Run: headless pygame with SDL's dummy video driver; simulated clock (each Clock.tick advances the game by its frame time, no real sleeping); random seed 0; keys injected as events and as key.get_pressed() state; mouse plan: one left click at the window centre at the start of phase 2, then a move to the lower-right quarter at the start of phase 3.
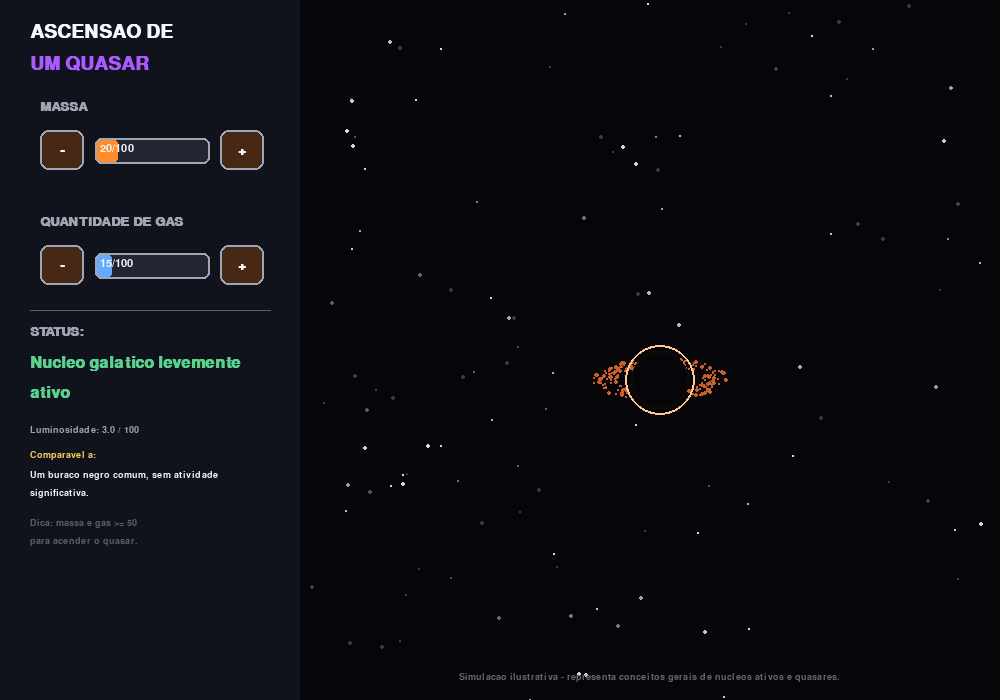
Frame 1 of 4 · flips 1–60 · no input
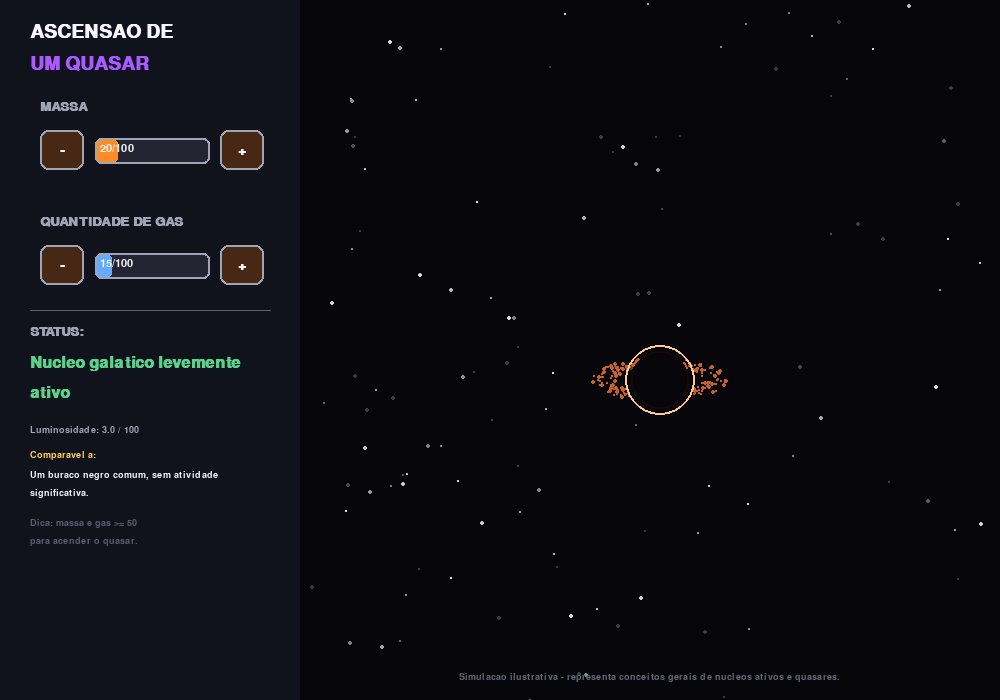
Frame 2 of 4 · flips 61–180 · clicked the window centre · tapped SPACE, RETURN · held RIGHT (→), D
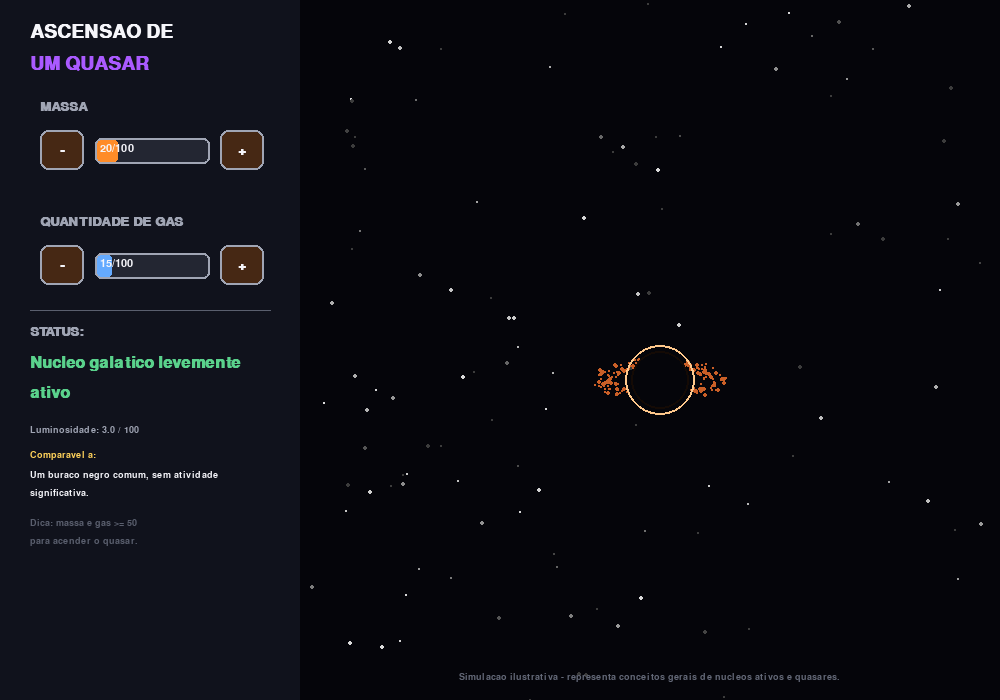
Frame 3 of 4 · flips 181–300 · moved the mouse to the lower-right quarter · held DOWN (↓), S
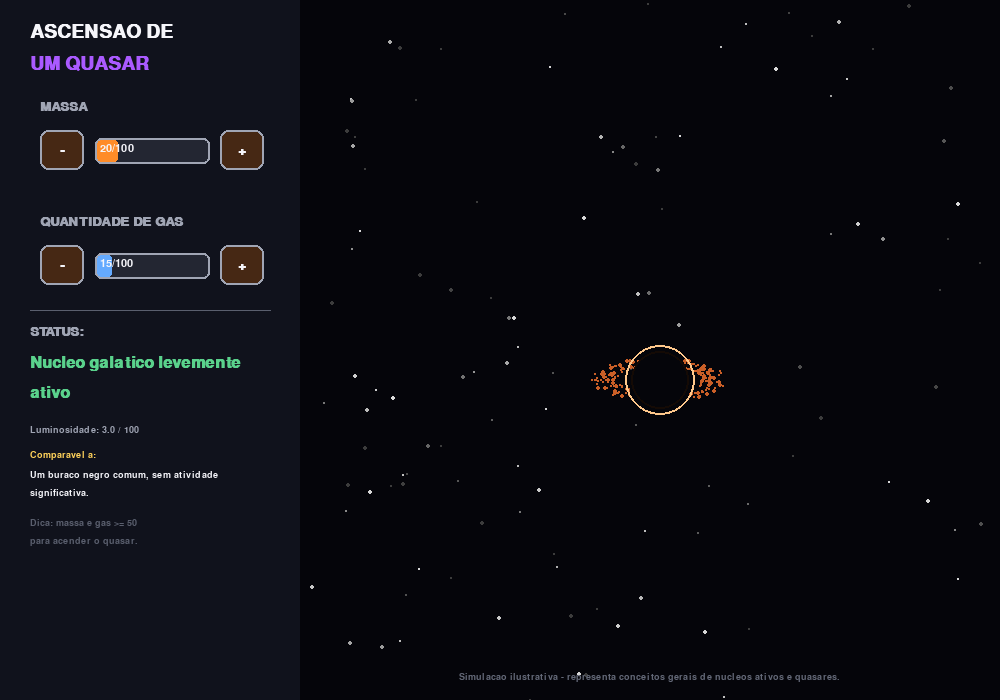
Frame 4 of 4 · flips 301–420 · held LEFT (←), A, UP (↑), W

The pygame program that drew these frames:

import pygame
import sys
import math
import random

# ----------------------------------------------------------------------
# CONFIGURACAO GERAL
# ----------------------------------------------------------------------
pygame.init()

LARGURA, ALTURA = 1000, 700
tela = pygame.display.set_mode((LARGURA, ALTURA))
pygame.display.set_caption("Ascensao de um Quasar")
relogio = pygame.time.Clock()

PRETO = (5, 5, 10)
BRANCO = (245, 245, 250)
CINZA = (90, 95, 110)
CINZA_CLARO = (160, 165, 180)
AZUL_JATO = (100, 170, 255)
ROXO_JATO = (170, 90, 255)
LARANJA = (255, 140, 40)
AMARELO = (255, 210, 90)
VERMELHO = (230, 60, 50)
VERDE_OK = (90, 210, 140)
PAINEL_BG = (16, 18, 28)

fonte_titulo = pygame.font.SysFont("arial", 28, bold=True)
fonte_label = pygame.font.SysFont("arial", 19, bold=True)
fonte_texto = pygame.font.SysFont("arial", 17)
fonte_pequena = pygame.font.SysFont("arial", 14)
fonte_status = pygame.font.SysFont("arial", 24, bold=True)

CENTRO = (660, 380)

# ----------------------------------------------------------------------
# ESTADO DO SISTEMA
# ----------------------------------------------------------------------
massa = 20          # 0 a 100 (escala arbitraria de "massas solares" x1e6)
gas = 15            # 0 a 100 (percentual de gas disponivel ao redor)

LIMIAR_MASSA_QUASAR = 50
LIMIAR_GAS_QUASAR = 50

angulo_disco = 0.0
tempo = 0

# Particulas do disco de acrecao
particulas_disco = []
for _ in range(220):
    particulas_disco.append({
        "angulo": random.uniform(0, math.tau),
        "raio_rel": random.uniform(0.35, 1.0),  # posicao relativa dentro do disco
        "velocidade": random.uniform(0.6, 1.6),
        "tamanho": random.uniform(1, 2.6),
    })

# Particulas dos jatos (raios gama)
particulas_jato_cima = []
particulas_jato_baixo = []
for _ in range(60):
    particulas_jato_cima.append({"dist": random.uniform(0, 1), "vel": random.uniform(3, 7), "desvio": random.uniform(-6, 6)})
    particulas_jato_baixo.append({"dist": random.uniform(0, 1), "vel": random.uniform(3, 7), "desvio": random.uniform(-6, 6)})

# Estrelas de fundo
estrelas = [
    (random.randint(0, LARGURA), random.randint(0, ALTURA), random.randint(1, 2), random.uniform(0.3, 1))
    for _ in range(160)
]

# ----------------------------------------------------------------------
# BOTOES
# ----------------------------------------------------------------------
def criar_botao(x, y, texto):
    rect = pygame.Rect(x, y, 44, 40)
    return rect, texto

botao_massa_menos, _ = criar_botao(40, 130, "-")
botao_massa_mais, _ = criar_botao(220, 130, "+")
botao_gas_menos, _ = criar_botao(40, 245, "-")
botao_gas_mais, _ = criar_botao(220, 245, "+")


def desenhar_botao(rect, texto, hover):
    cor = LARANJA if hover else (70, 40, 20)
    pygame.draw.rect(tela, cor, rect, border_radius=8)
    pygame.draw.rect(tela, CINZA_CLARO, rect, 2, border_radius=8)
    render = fonte_label.render(texto, True, PRETO if hover else BRANCO)
    tela.blit(render, render.get_rect(center=rect.center))


def desenhar_barra(x, y, largura, altura, valor, cor):
    pygame.draw.rect(tela, (35, 38, 50), (x, y, largura, altura), border_radius=6)
    largura_preenchida = int(largura * (valor / 100))
    if largura_preenchida > 0:
        pygame.draw.rect(tela, cor, (x, y, largura_preenchida, altura), border_radius=6)
    pygame.draw.rect(tela, CINZA_CLARO, (x, y, largura, altura), 2, border_radius=6)


# ----------------------------------------------------------------------
# CALCULOS
# ----------------------------------------------------------------------
def calcular_estado(massa, gas):
    """Retorna o nivel de atividade do sistema e status textual."""
    ativo_quasar = massa >= LIMIAR_MASSA_QUASAR and gas >= LIMIAR_GAS_QUASAR
    luminosidade = (massa * gas) / 100  # 0 a 100, unidade arbitraria

    if massa < 15:
        status = "Buraco negro dormente"
        cor = CINZA_CLARO
    elif gas < 15:
        status = "Buraco negro isolado (sem material ao redor)"
        cor = CINZA_CLARO
    elif not ativo_quasar and (massa >= LIMIAR_MASSA_QUASAR or gas >= LIMIAR_GAS_QUASAR):
        status = "Disco de acrecao se formando..."
        cor = AMARELO
    elif ativo_quasar and luminosidade < 80:
        status = "QUASAR ATIVO!"
        cor = LARANJA
    elif ativo_quasar:
        status = "QUASAR HIPERLUMINOSO!"
        cor = VERMELHO
    else:
        status = "Nucleo galatico levemente ativo"
        cor = VERDE_OK

    return ativo_quasar, luminosidade, status, cor


def comparacao_real(luminosidade, ativo):
    if not ativo:
        return "Um buraco negro comum, sem atividade significativa."
    if luminosidade < 30:
        return "Um nucleo galatico ativo (AGN) de baixa luminosidade."
    if luminosidade < 60:
        return "Comparavel a Centaurus A, uma radiogalaxia proxima."
    if luminosidade < 85:
        return "Comparavel a 3C 273, um dos quasares mais brilhantes conhecidos."
    return "Rivaliza com os quasares mais luminosos do universo observavel, como J0529-4351."


# ----------------------------------------------------------------------
# DESENHO DO SISTEMA
# ----------------------------------------------------------------------
def desenhar_buraco_negro(raio_bh):
    # Brilho externo (photon ring)
    for i in range(6, 0, -1):
        alpha_cor = tuple(min(255, c) for c in (40, 20, 10))
    pygame.draw.circle(tela, (255, 200, 140), CENTRO, raio_bh + 6, 2)
    pygame.draw.circle(tela, PRETO, CENTRO, raio_bh)
    pygame.draw.circle(tela, (20, 10, 5), CENTRO, raio_bh, 2)


def desenhar_disco(raio_bh, raio_disco, intensidade, dt_angulo):
    global angulo_disco
    angulo_disco += dt_angulo

    # Base elipsada do disco (visto em perspectiva)
    achatamento = 0.32

    for p in particulas_disco:
        p["angulo"] += 0.003 * p["velocidade"] * (1 + intensidade / 50)
        raio_p = raio_bh + (raio_disco - raio_bh) * p["raio_rel"]
        x = CENTRO[0] + raio_p * math.cos(p["angulo"])
        y = CENTRO[1] + raio_p * math.sin(p["angulo"]) * achatamento

        # cor varia de laranja (frio) a branco-azulado (quente/gas intenso)
        t = min(1.0, intensidade / 100)
        cor = (
            int(200 + 55 * t),
            int(90 + 130 * t),
            int(30 + 200 * t),
        )

        # Nao desenha particulas "atras" do buraco negro (aprox. simples)
        atras = math.sin(p["angulo"]) > 0 and abs(x - CENTRO[0]) < raio_bh
        if not atras:
            pygame.draw.circle(tela, cor, (int(x), int(y)), max(1, int(p["tamanho"])))


def desenhar_jatos(intensidade, raio_bh):
    """Desenha os jatos de raios gama saindo dos polos do buraco negro."""
    comprimento_jato = 60 + intensidade * 2.6

    for direcao, lista in ((-1, particulas_jato_cima), (1, particulas_jato_baixo)):
        # Cone de luz (glow) do jato
        largura_base = 10 + intensidade * 0.12
        ponta = (CENTRO[0], CENTRO[1] + direcao * (raio_bh + comprimento_jato))
        base_esq = (CENTRO[0] - largura_base, CENTRO[1] + direcao * raio_bh)
        base_dir = (CENTRO[0] + largura_base, CENTRO[1] + direcao * raio_bh)

        camada = pygame.Surface((LARGURA, ALTURA), pygame.SRCALPHA)
        pygame.draw.polygon(camada, (*ROXO_JATO, 70), [base_esq, base_dir, ponta])
        tela.blit(camada, (0, 0))
        pygame.draw.polygon(tela, (*AZUL_JATO, ), [base_esq, base_dir, ponta], 2)

        # Particulas correndo pelo jato
        for part in lista:
            part["dist"] += part["vel"] / comprimento_jato * 0.02
            if part["dist"] > 1:
                part["dist"] = 0
                part["desvio"] = random.uniform(-6, 6)
                part["vel"] = random.uniform(3, 7)

            dist_px = raio_bh + part["dist"] * comprimento_jato
            largura_atual = largura_base * (1 - part["dist"] * 0.6)
            x = CENTRO[0] + part["desvio"] * part["dist"] * 0.4
            y = CENTRO[1] + direcao * dist_px

            brilho = 255 - int(150 * part["dist"])
            cor_part = (brilho, brilho, 255)
            pygame.draw.circle(tela, cor_part, (int(x), int(y)), max(1, int(3 - part["dist"] * 2)))

        # Rotulo
        rotulo = fonte_pequena.render("RAIO GAMA", True, AZUL_JATO)
        pos_rotulo = (ponta[0] - rotulo.get_width() // 2, ponta[1] - 18 if direcao < 0 else ponta[1] + 4)
        tela.blit(rotulo, pos_rotulo)


# ----------------------------------------------------------------------
# LOOP PRINCIPAL
# ----------------------------------------------------------------------
rodando = True
while rodando:
    dt_ms = relogio.tick(60)
    tempo += dt_ms

    mouse_pos = pygame.mouse.get_pos()

    for evento in pygame.event.get():
        if evento.type == pygame.QUIT:
            rodando = False
        elif evento.type == pygame.MOUSEBUTTONDOWN:
            if botao_massa_mais.collidepoint(evento.pos):
                massa = min(100, massa + 5)
            elif botao_massa_menos.collidepoint(evento.pos):
                massa = max(0, massa - 5)
            elif botao_gas_mais.collidepoint(evento.pos):
                gas = min(100, gas + 5)
            elif botao_gas_menos.collidepoint(evento.pos):
                gas = max(0, gas - 5)

    ativo_quasar, luminosidade, status, cor_status = calcular_estado(massa, gas)
    texto_comparacao = comparacao_real(luminosidade, ativo_quasar)

    # -------------------- DESENHO --------------------
    tela.fill(PRETO)

    # Estrelas com leve piscada
    for (ex, ey, tam, fase) in estrelas:
        brilho = int(120 + 100 * math.sin(tempo * 0.001 * fase + ex))
        brilho = max(60, min(255, brilho))
        pygame.draw.circle(tela, (brilho, brilho, brilho), (ex, ey), tam)

    # Flash geral de tela quando quasar hiperluminoso
    if ativo_quasar and luminosidade > 80:
        overlay = pygame.Surface((LARGURA, ALTURA), pygame.SRCALPHA)
        pulso = int(20 + 15 * math.sin(tempo * 0.006))
        overlay.fill((120, 90, 200, pulso))
        tela.blit(overlay, (0, 0))

    # Painel esquerdo
    pygame.draw.rect(tela, PAINEL_BG, (0, 0, 300, ALTURA))
    tela.blit(fonte_titulo.render("ASCENSAO DE", True, BRANCO), (30, 22))
    tela.blit(fonte_titulo.render("UM QUASAR", True, ROXO_JATO), (30, 54))

    # Controles de massa
    tela.blit(fonte_label.render("MASSA", True, CINZA_CLARO), (40, 100))
    desenhar_botao(botao_massa_menos, "-", botao_massa_menos.collidepoint(mouse_pos))
    desenhar_botao(botao_massa_mais, "+", botao_massa_mais.collidepoint(mouse_pos))
    desenhar_barra(95, 138, 115, 26, massa, LARANJA)
    tela.blit(fonte_texto.render(f"{massa}/100", True, BRANCO), (100, 143))

    # Controles de gas
    tela.blit(fonte_label.render("QUANTIDADE DE GAS", True, CINZA_CLARO), (40, 215))
    desenhar_botao(botao_gas_menos, "-", botao_gas_menos.collidepoint(mouse_pos))
    desenhar_botao(botao_gas_mais, "+", botao_gas_mais.collidepoint(mouse_pos))
    desenhar_barra(95, 253, 115, 26, gas, AZUL_JATO)
    tela.blit(fonte_texto.render(f"{gas}/100", True, BRANCO), (100, 258))

    # Status
    pygame.draw.line(tela, CINZA, (30, 310), (270, 310), 1)
    tela.blit(fonte_label.render("STATUS:", True, CINZA_CLARO), (30, 325))

    # quebra de linha simples pro status
    palavras = status.split(" ")
    linha_atual = ""
    linhas = []
    for palavra in palavras:
        teste = (linha_atual + " " + palavra).strip()
        if fonte_status.size(teste)[0] > 250:
            linhas.append(linha_atual)
            linha_atual = palavra
        else:
            linha_atual = teste
    linhas.append(linha_atual)
    y_status = 355
    for linha in linhas:
        tela.blit(fonte_status.render(linha, True, cor_status), (30, y_status))
        y_status += 30

    y_status += 10
    tela.blit(fonte_pequena.render(f"Luminosidade: {luminosidade:.1f} / 100", True, CINZA_CLARO), (30, y_status))
    y_status += 25

    tela.blit(fonte_pequena.render("Comparavel a:", True, AMARELO), (30, y_status))
    y_status += 20
    palavras = texto_comparacao.split(" ")
    linha_atual = ""
    for palavra in palavras:
        teste = (linha_atual + " " + palavra).strip()
        if fonte_pequena.size(teste)[0] > 250:
            tela.blit(fonte_pequena.render(linha_atual, True, BRANCO), (30, y_status))
            y_status += 18
            linha_atual = palavra
        else:
            linha_atual = teste
    tela.blit(fonte_pequena.render(linha_atual, True, BRANCO), (30, y_status))

    if not ativo_quasar:
        y_status += 30
        dica = fonte_pequena.render(f"Dica: massa e gas >= {LIMIAR_MASSA_QUASAR}", True, CINZA)
        dica2 = fonte_pequena.render("para acender o quasar.", True, CINZA)
        tela.blit(dica, (30, y_status))
        tela.blit(dica2, (30, y_status + 18))

    # -------------------- SISTEMA (buraco negro / disco / jatos) --------------------
    raio_bh = 22 + massa * 0.35
    raio_disco = raio_bh + 25 + gas * 0.9
    intensidade = luminosidade if ativo_quasar else gas * 0.3

    # jatos atras do disco/buraco (desenhados primeiro se ativo)
    if ativo_quasar:
        desenhar_jatos(luminosidade, raio_bh)

    desenhar_disco(raio_bh, raio_disco, intensidade, 0.01)
    desenhar_buraco_negro(raio_bh)

    # Rodape
    rodape = fonte_pequena.render(
        "Simulacao ilustrativa - representa conceitos gerais de nucleos ativos e quasares.",
        True, (100, 105, 120)
    )
    tela.blit(rodape, (300 + (LARGURA - 300 - rodape.get_width()) // 2, ALTURA - 28))

    pygame.display.flip()

pygame.quit()
sys.exit()
